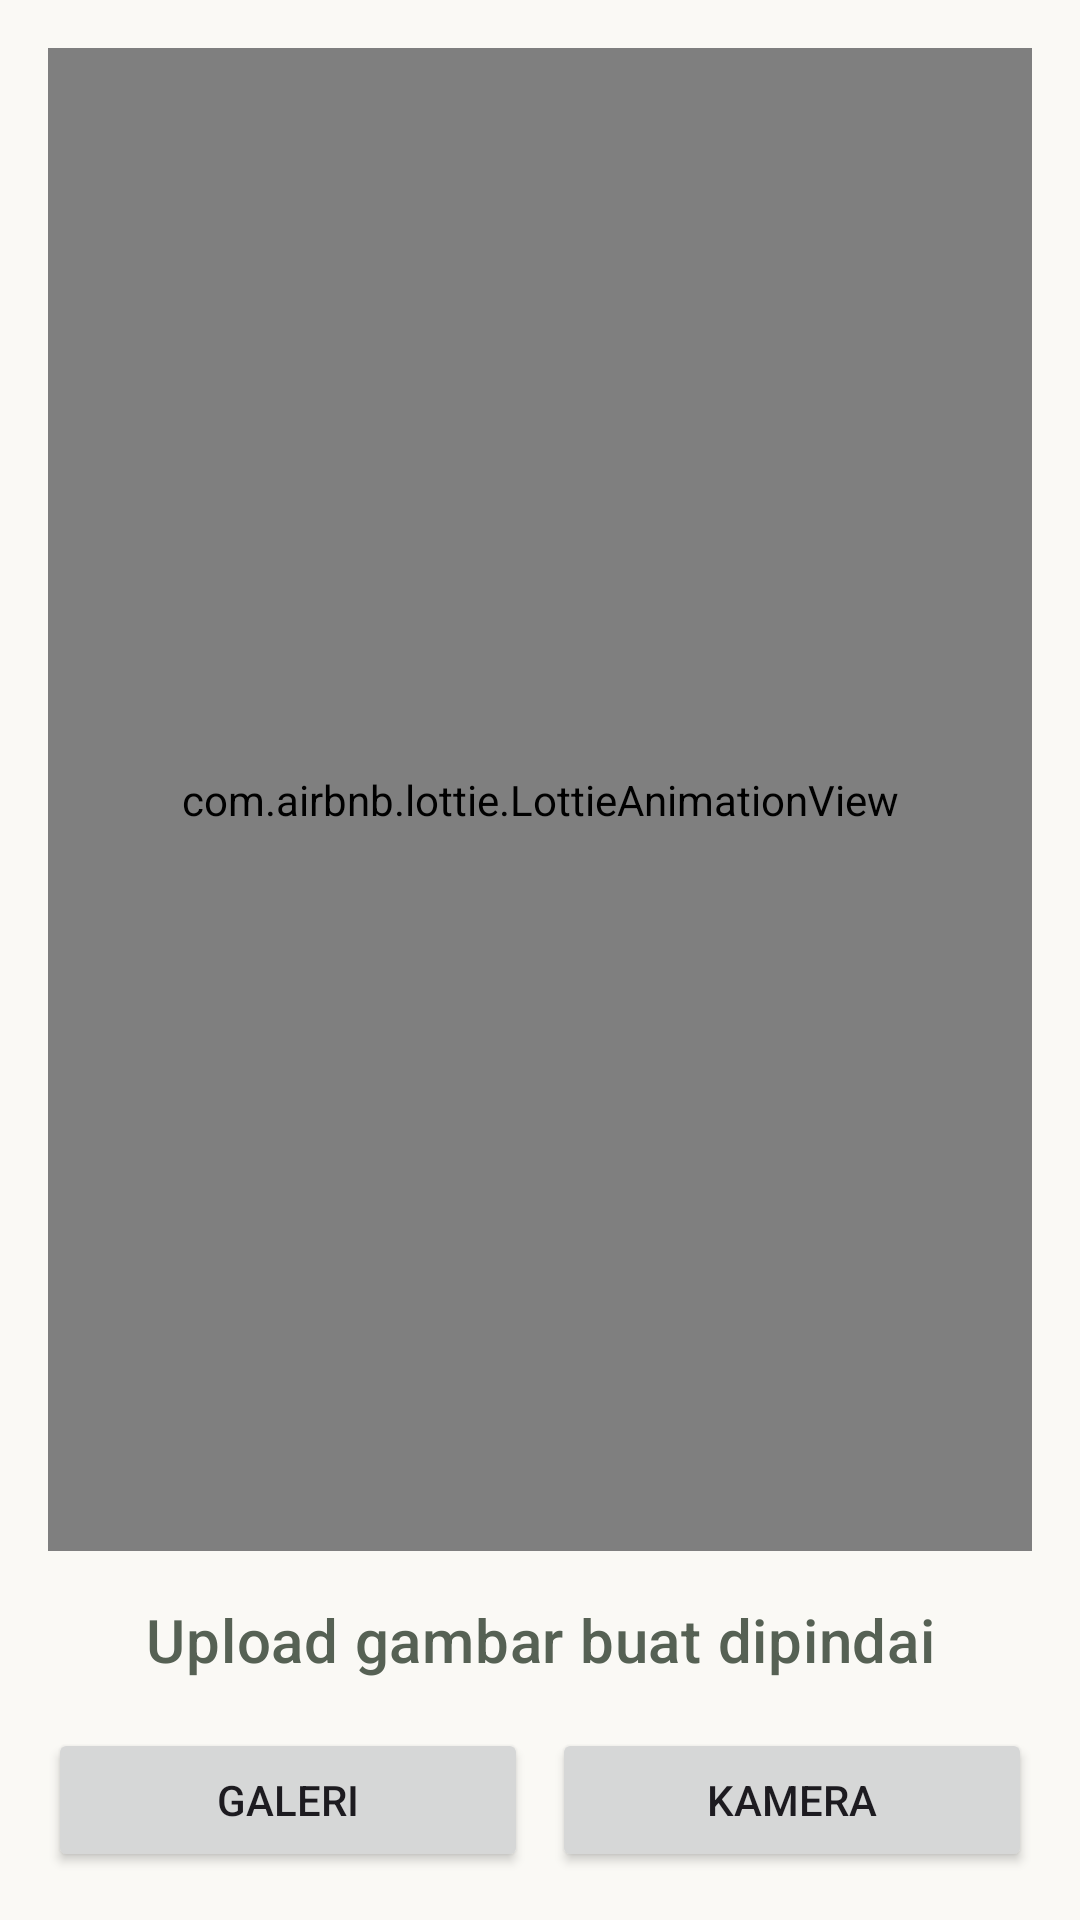

Write the Android layout XML for this screen, with the resource values it uses.
<!-- AndroidManifest.xml: application theme Theme.GreenEye -->
<!-- res/layout/fragment_find.xml -->
<?xml version="1.0" encoding="utf-8"?>
<LinearLayout xmlns:android="http://schemas.android.com/apk/res/android"
    xmlns:app="http://schemas.android.com/apk/res-auto"
    xmlns:tools="http://schemas.android.com/tools"
    android:layout_width="match_parent"
    android:layout_height="match_parent"
    android:orientation="vertical"
    tools:context=".ui.find.FindFragment">

    <LinearLayout
        android:id="@+id/ln_upload"
        android:layout_width="match_parent"
        android:layout_height="match_parent"
        android:orientation="vertical"
        android:padding="16dp">

        <com.airbnb.lottie.LottieAnimationView
            android:layout_width="match_parent"
            android:layout_height="0dp"
            android:layout_weight="1"
            app:lottie_autoPlay="true"
            app:lottie_loop="true"
            app:lottie_rawRes="@raw/animation_image" />

        <TextView
            style="@style/TextAppearance.MaterialComponents.Headline6"
            android:textColor="?attr/colorSecondary"
            android:layout_width="match_parent"
            android:layout_height="wrap_content"
            android:layout_marginVertical="16dp"
            android:text="@string/tv_pick_image"
            android:textAlignment="center" />

        <LinearLayout
            android:layout_width="match_parent"
            android:layout_height="wrap_content"
            android:orientation="horizontal">

            <Button
                android:id="@+id/btn_gallery"
                android:layout_width="0dp"
                android:layout_height="wrap_content"
                android:layout_marginEnd="4dp"
                android:layout_weight="1"
                android:text="@string/btn_gallery" />

            <Button
                android:id="@+id/btn_camera"
                android:layout_width="0dp"
                android:layout_height="wrap_content"
                android:layout_marginStart="4dp"
                android:layout_weight="1"
                android:text="@string/btn_camera" />
        </LinearLayout>
    </LinearLayout>

    <LinearLayout
        android:id="@+id/ln_preview"
        android:layout_width="match_parent"
        android:layout_height="match_parent"
        android:orientation="vertical"
        android:padding="16dp"
        android:visibility="gone">

        <ImageView
            android:id="@+id/iv_preview"
            android:layout_width="match_parent"
            android:layout_height="0dp"
            android:layout_weight="1"
            android:contentDescription="@string/cd_preview"
            tools:src="@tools:sample/backgrounds/scenic" />

        <LinearLayout
            android:layout_width="match_parent"
            android:layout_height="wrap_content"
            android:layout_marginTop="16dp"
            android:orientation="horizontal">

            <Button
                android:id="@+id/btn_change"
                android:layout_width="0dp"
                android:layout_height="wrap_content"
                android:layout_marginEnd="4dp"
                android:layout_weight="1"
                android:text="@string/btn_change" />

            <Button
                android:id="@+id/btn_scan"
                android:layout_width="0dp"
                android:layout_height="wrap_content"
                android:layout_marginStart="4dp"
                android:layout_weight="1"
                android:text="@string/btn_scan" />
        </LinearLayout>
    </LinearLayout>
</LinearLayout>
<!-- resources referenced by this layout -->
<resources>
  <string name="btn_camera">kamera</string>
  <string name="btn_change">Ganti/Batal</string>
  <string name="btn_gallery">Galeri</string>
  <string name="btn_scan">Pindai</string>
  <string name="cd_preview">pratinjau gambar</string>
  <string name="tv_pick_image">Upload gambar buat dipindai</string>
  <style name="Theme.GreenEye" parent="Base.Theme.GreenEye" />
  <color name="md_theme_primary">#3C563C</color>
  <color name="md_theme_onPrimary">#FFFFFF</color>
  <color name="md_theme_primaryContainer">#5F7C5F</color>
  <color name="md_theme_onPrimaryContainer">#FFFFFF</color>
  <color name="md_theme_secondary">#566154</color>
  <color name="md_theme_onSecondary">#FFFFFF</color>
  <color name="md_theme_secondaryContainer">#DBE7D7</color>
  <color name="md_theme_onSecondaryContainer">#414C3F</color>
  <color name="md_theme_tertiary">#305562</color>
  <color name="md_theme_onTertiary">#FFFFFF</color>
  <color name="md_theme_tertiaryContainer">#557A88</color>
  <color name="md_theme_onTertiaryContainer">#FFFFFF</color>
  <color name="md_theme_error">#BA1A1A</color>
  <color name="md_theme_onError">#FFFFFF</color>
  <color name="md_theme_errorContainer">#FFDAD6</color>
  <color name="md_theme_onErrorContainer">#410002</color>
  <color name="md_theme_background">#FAF9F5</color>
  <color name="md_theme_onBackground">#1A1C1A</color>
  <color name="md_theme_surface">#FAF9F5</color>
  <color name="md_theme_onSurface">#1A1C1A</color>
  <color name="md_theme_surfaceVariant">#DFE4DA</color>
  <color name="md_theme_onSurfaceVariant">#434841</color>
  <color name="md_theme_outline">#737971</color>
  <color name="md_theme_outlineVariant">#C3C8BF</color>
  <color name="md_theme_inverseSurface">#2F312E</color>
  <color name="md_theme_inverseOnSurface">#F1F1EC</color>
  <color name="md_theme_inversePrimary">#B0CFAD</color>
  <color name="md_theme_primaryFixed">#CBEBC8</color>
  <color name="md_theme_onPrimaryFixed">#07200B</color>
  <color name="md_theme_primaryFixedDim">#B0CFAD</color>
  <color name="md_theme_onPrimaryFixedVariant">#324D34</color>
  <color name="md_theme_secondaryFixed">#DAE6D5</color>
  <color name="md_theme_onSecondaryFixed">#141E14</color>
  <color name="md_theme_secondaryFixedDim">#BECABA</color>
  <color name="md_theme_onSecondaryFixedVariant">#3F4A3D</color>
  <color name="md_theme_tertiaryFixed">#C2E9F8</color>
  <color name="md_theme_onTertiaryFixed">#001F28</color>
  <color name="md_theme_tertiaryFixedDim">#A6CCDC</color>
  <color name="md_theme_onTertiaryFixedVariant">#264C58</color>
  <color name="md_theme_surfaceDim">#DADAD6</color>
  <color name="md_theme_surfaceBright">#FAF9F5</color>
  <color name="md_theme_surfaceContainerLowest">#FFFFFF</color>
  <color name="md_theme_surfaceContainerLow">#F4F4EF</color>
  <color name="md_theme_surfaceContainer">#EEEEEA</color>
  <color name="md_theme_surfaceContainerHigh">#E9E8E4</color>
  <color name="md_theme_surfaceContainerHighest">#E3E3DE</color>
</resources>
